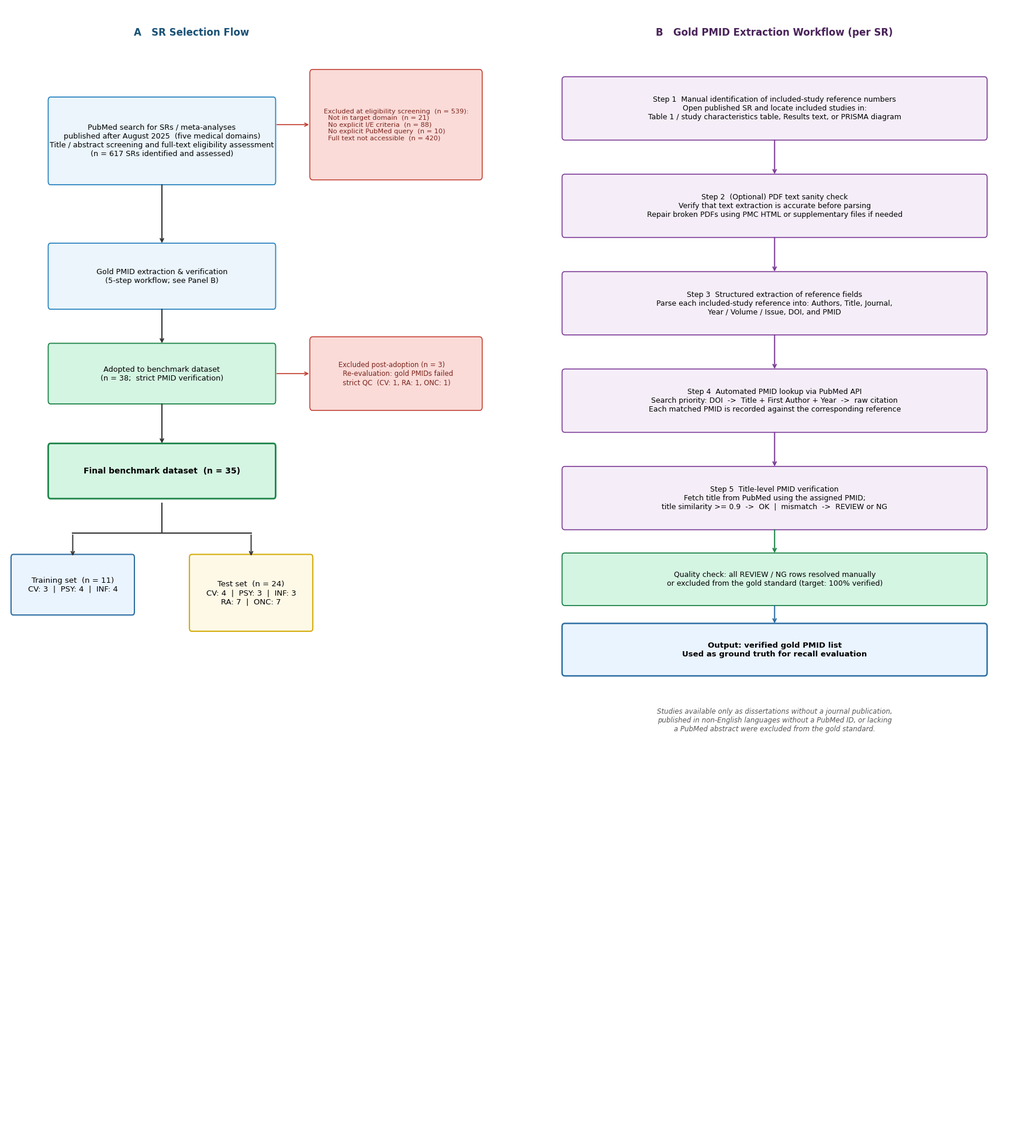

Recreate this plot in Python. (Note: this script raises an exception after producing the figure.)
"""Figure S: SR selection flow + gold PMID extraction workflow."""
import matplotlib
matplotlib.use('Agg')
import matplotlib.pyplot as plt
from matplotlib.patches import FancyBboxPatch

plt.rcParams['font.family'] = 'DejaVu Sans'

fig, axes = plt.subplots(1, 2, figsize=(18, 20))
fig.patch.set_facecolor('white')


def box(ax, x, y, w, h, text, fc='white', ec='#333333', lw=1.2, fs=9.5, bold=False):
    rect = FancyBboxPatch((x - w/2, y - h/2), w, h,
                           boxstyle='round,pad=0.06',
                           facecolor=fc, edgecolor=ec, linewidth=lw, zorder=3)
    ax.add_patch(rect)
    ax.text(x, y, text, ha='center', va='center', fontsize=fs,
            fontweight='bold' if bold else 'normal',
            multialignment='center', zorder=4)


def arr(ax, x, y_from, y_to, color='#333333'):
    ax.annotate('', xy=(x, y_to + 0.03), xytext=(x, y_from - 0.03),
                arrowprops=dict(arrowstyle='->', color=color, lw=1.5), zorder=5)


def side_excl(ax, cx, cy, w, lines, fs=8.4):
    """Draw exclusion box; height auto-sized to text."""
    h = len(lines) * 0.34 + 0.20
    rect = FancyBboxPatch((cx - w/2, cy - h/2), w, h,
                           boxstyle='round,pad=0.07',
                           facecolor='#FADBD8', edgecolor='#C0392B',
                           linewidth=1.1, zorder=3)
    ax.add_patch(rect)
    ax.text(cx, cy, '\n'.join(lines), ha='center', va='center',
            fontsize=fs, color='#7B241C', multialignment='left', zorder=4)
    return h


def h_arrow(ax, x_start, x_end, y, color='#C0392B'):
    ax.annotate('', xy=(x_end - 0.05, y), xytext=(x_start + 0.05, y),
                arrowprops=dict(arrowstyle='->', color=color, lw=1.2), zorder=5)


# ════════════════════════════════════════════════════════════════════════
# PANEL A — SR Selection Flow
# ════════════════════════════════════════════════════════════════════════
ax = axes[0]
ax.set_xlim(0, 13.5)
ax.set_ylim(0, 21)
ax.axis('off')
ax.text(5.0, 20.5, 'A   SR Selection Flow',
        ha='center', va='center', fontsize=12, fontweight='bold', color='#1A5276')

CX = 4.2    # centre-x of main flow column
BW = 6.0    # box width
EXCL_CX = 10.5  # centre-x of exclusion boxes
EXCL_W = 4.5

# ── Box 1: PubMed search + eligibility assessment (merged) ──────────────
Y1 = 18.5
H1 = 1.5
box(ax, CX, Y1, BW, H1,
    'PubMed search for SRs / meta-analyses\npublished after August 2025  (five medical domains)\n'
    'Title / abstract screening and full-text eligibility assessment\n'
    '(n = 617 SRs identified and assessed)',
    fc='#EBF5FB', ec='#2E86C1', lw=1.3, fs=9.2)

# Exclusion box 1 (right of Box 1) — 21+88+10+420 = 539 excluded
excl1_lines = ['Excluded at eligibility screening  (n = 539):',
               '  Not in target domain  (n = 21)',
               '  No explicit I/E criteria  (n = 88)',
               '  No explicit PubMed query  (n = 10)',
               '  Full text not accessible  (n = 420)']
excl1_h = side_excl(ax, EXCL_CX, Y1 + 0.3, EXCL_W, excl1_lines, fs=8.2)
h_arrow(ax, CX + BW/2, EXCL_CX - EXCL_W/2, Y1 + 0.3)

# ── Box 2: Gold PMID extraction ─────────────────────────────────────────
Y2 = 16.0
H2 = 1.1
arr(ax, CX, Y1 - H1/2, Y2 + H2/2)
box(ax, CX, Y2, BW, H2,
    'Gold PMID extraction & verification\n(5-step workflow; see Panel B)',
    fc='#EBF5FB', ec='#2E86C1', lw=1.3, fs=9.2)

# ── Box 3: Adopted ──────────────────────────────────────────────────────
Y3 = 14.2
H3 = 1.0
arr(ax, CX, Y2 - H2/2, Y3 + H3/2)
box(ax, CX, Y3, BW, H3,
    'Adopted to benchmark dataset\n(n = 38;  strict PMID verification)',
    fc='#D5F5E3', ec='#1E8449', lw=1.3, fs=9.2)

# Exclusion box 2 (right of Box 3)
excl2_lines = ['Excluded post-adoption (n = 3)',
               '  Re-evaluation: gold PMIDs failed',
               '  strict QC  (CV: 1, RA: 1, ONC: 1)']
side_excl(ax, EXCL_CX, Y3, EXCL_W, excl2_lines)
h_arrow(ax, CX + BW/2, EXCL_CX - EXCL_W/2, Y3)

# ── Box 4: Final dataset ────────────────────────────────────────────────
Y4 = 12.4
H4 = 0.9
arr(ax, CX, Y3 - H3/2, Y4 + H4/2)
box(ax, CX, Y4, BW, H4,
    'Final benchmark dataset  (n = 35)',
    fc='#D5F5E3', ec='#1E8449', lw=2.0, fs=10.0, bold=True)

# ── Fork into Training / Test ────────────────────────────────────────────
fork_top = Y4 - H4/2 - 0.15
fork_bot = fork_top - 0.55
ax.plot([CX, CX], [fork_top, fork_bot], color='#333', lw=1.5, zorder=5)
ax.plot([1.8, 6.6], [fork_bot, fork_bot], color='#333', lw=1.5, zorder=5)

TRY = fork_bot - 0.95
TSY = fork_bot - 1.10

ax.annotate('', xy=(1.8, TRY + 0.5), xytext=(1.8, fork_bot),
            arrowprops=dict(arrowstyle='->', color='#333', lw=1.4), zorder=5)
ax.annotate('', xy=(6.6, TSY + 0.65), xytext=(6.6, fork_bot),
            arrowprops=dict(arrowstyle='->', color='#333', lw=1.4), zorder=5)

box(ax, 1.8, TRY, 3.2, 1.0,
    'Training set  (n = 11)\nCV: 3  |  PSY: 4  |  INF: 4',
    fc='#EAF4FF', ec='#2E6FA3', lw=1.5, fs=9.5)

box(ax, 6.6, TSY, 3.2, 1.3,
    'Test set  (n = 24)\nCV: 4  |  PSY: 3  |  INF: 3\nRA: 7  |  ONC: 7',
    fc='#FEF9E7', ec='#D4AC0D', lw=1.5, fs=9.5)


# ════════════════════════════════════════════════════════════════════════
# PANEL B — Gold PMID Extraction Workflow (plain language, no script names)
# ════════════════════════════════════════════════════════════════════════
ax2 = axes[1]
ax2.set_xlim(-0.5, 10.5)
ax2.set_ylim(0, 21)
ax2.axis('off')
ax2.text(5.0, 20.5, 'B   Gold PMID Extraction Workflow (per SR)',
         ha='center', va='center', fontsize=12, fontweight='bold', color='#4A235A')

RX = 5.0
RW = 9.2
STEPS = [
    (19.1, 1.05,
     'Step 1  Manual identification of included-study reference numbers\n'
     'Open published SR and locate included studies in:\n'
     'Table 1 / study characteristics table, Results text, or PRISMA diagram'),
    (17.3, 1.05,
     'Step 2  (Optional) PDF text sanity check\n'
     'Verify that text extraction is accurate before parsing\n'
     'Repair broken PDFs using PMC HTML or supplementary files if needed'),
    (15.5, 1.05,
     'Step 3  Structured extraction of reference fields\n'
     'Parse each included-study reference into: Authors, Title, Journal,\n'
     'Year / Volume / Issue, DOI, and PMID'),
    (13.7, 1.05,
     'Step 4  Automated PMID lookup via PubMed API\n'
     'Search priority: DOI  ->  Title + First Author + Year  ->  raw citation\n'
     'Each matched PMID is recorded against the corresponding reference'),
    (11.9, 1.05,
     'Step 5  Title-level PMID verification\n'
     'Fetch title from PubMed using the assigned PMID;\n'
     'title similarity >= 0.9  ->  OK  |  mismatch  ->  REVIEW or NG'),
]

for y, h, txt in STEPS:
    box(ax2, RX, y, RW, h, txt, fc='#F5EEF8', ec='#7D3C98', lw=1.2, fs=9.0)

for i in range(len(STEPS) - 1):
    y_top, h_top, _ = STEPS[i]
    y_bot, h_bot, _ = STEPS[i + 1]
    arr(ax2, RX, y_top - h_top / 2, y_bot + h_bot / 2, '#7D3C98')

# QC
qc_y = 10.4
box(ax2, RX, qc_y, RW, 0.85,
    'Quality check: all REVIEW / NG rows resolved manually\n'
    'or excluded from the gold standard (target: 100% verified)',
    fc='#D5F5E3', ec='#1E8449', lw=1.3, fs=9.0)
arr(ax2, RX, STEPS[-1][0] - STEPS[-1][1] / 2, qc_y + 0.425, '#1E8449')

# Output
out_y = 9.1
box(ax2, RX, out_y, RW, 0.85,
    'Output: verified gold PMID list\n'
    'Used as ground truth for recall evaluation',
    fc='#EAF4FF', ec='#2E6FA3', lw=1.8, fs=9.5, bold=True)
arr(ax2, RX, qc_y - 0.425, out_y + 0.425, '#2E6FA3')

ax2.text(RX, 7.8,
         'Studies available only as dissertations without a journal publication,\n'
         'published in non-English languages without a PubMed ID, or lacking\n'
         'a PubMed abstract were excluded from the gold standard.',
         ha='center', va='center', fontsize=8.5, color='#555',
         style='italic', multialignment='center')

plt.tight_layout(pad=2.0)
from pathlib import Path
_SCRIPT_DIR = Path(__file__).resolve().parent
_OUT_DIR = _SCRIPT_DIR.parent / "figures"
_OUT_DIR.mkdir(parents=True, exist_ok=True)
outpath = _OUT_DIR / "figureS_sr_selection_flow.png"
fig.savefig(outpath, dpi=200, bbox_inches='tight', facecolor='white')
print("Saved:", outpath)
